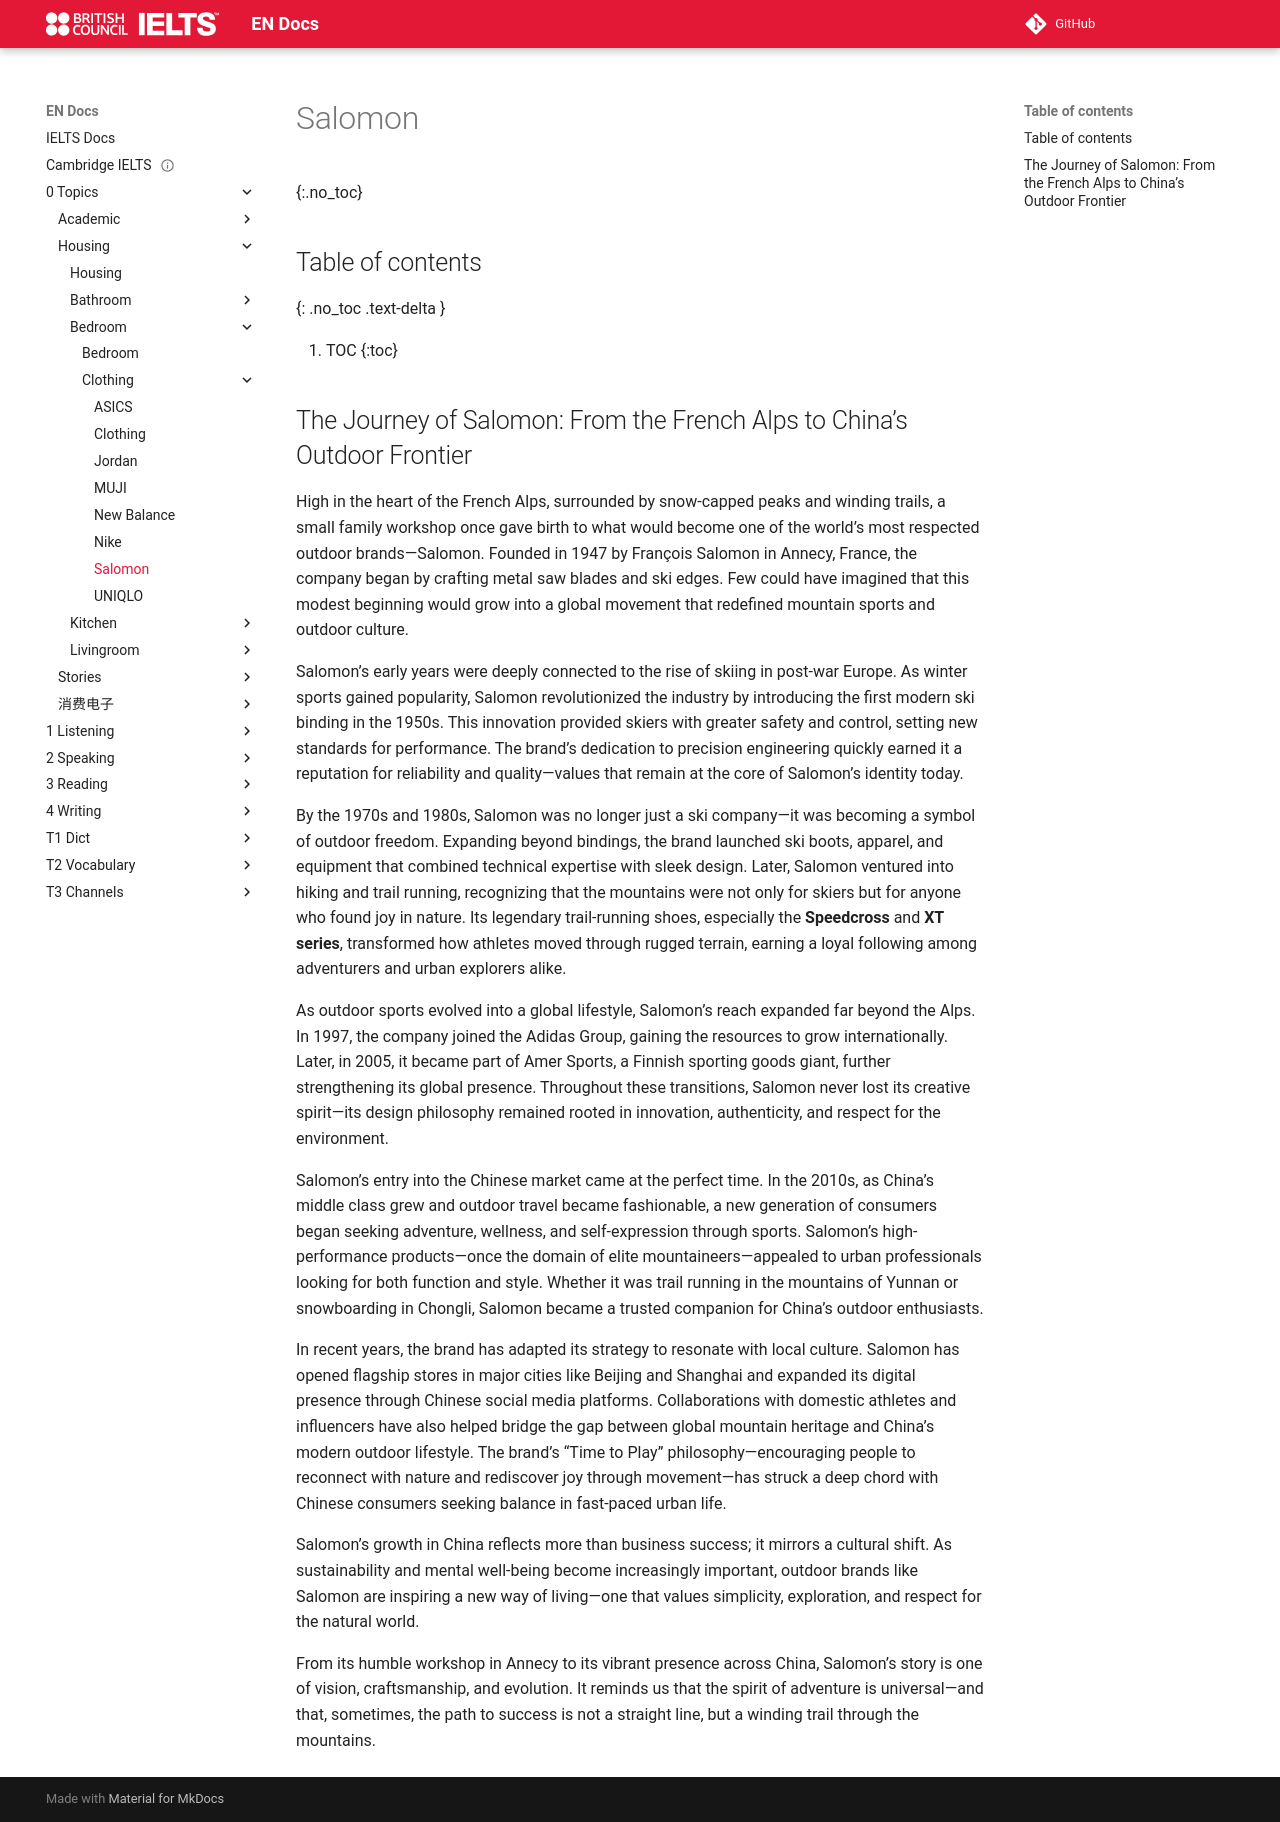

repository: abotw/Docs-IELTS · page: 0-Topics/Housing/Bedroom/Clothing/salomon/index.html · generator: mkdocs

---
title: Salomon
layout: page
parent: Clothing
date: 2025-11-02
url:
done: false
---

# Salomon
{:.no_toc}

## Table of contents
{: .no_toc .text-delta }

1. TOC
{:toc}

## The Journey of Salomon: From the French Alps to China’s Outdoor Frontier

High in the heart of the French Alps, surrounded by snow-capped peaks and winding trails, a small family workshop once gave birth to what would become one of the world’s most respected outdoor brands—Salomon. Founded in 1947 by François Salomon in Annecy, France, the company began by crafting metal saw blades and ski edges. Few could have imagined that this modest beginning would grow into a global movement that redefined mountain sports and outdoor culture.

Salomon’s early years were deeply connected to the rise of skiing in post-war Europe. As winter sports gained popularity, Salomon revolutionized the industry by introducing the first modern ski binding in the 1950s. This innovation provided skiers with greater safety and control, setting new standards for performance. The brand’s dedication to precision engineering quickly earned it a reputation for reliability and quality—values that remain at the core of Salomon’s identity today.

By the 1970s and 1980s, Salomon was no longer just a ski company—it was becoming a symbol of outdoor freedom. Expanding beyond bindings, the brand launched ski boots, apparel, and equipment that combined technical expertise with sleek design. Later, Salomon ventured into hiking and trail running, recognizing that the mountains were not only for skiers but for anyone who found joy in nature. Its legendary trail-running shoes, especially the **Speedcross** and **XT series**, transformed how athletes moved through rugged terrain, earning a loyal following among adventurers and urban explorers alike.

As outdoor sports evolved into a global lifestyle, Salomon’s reach expanded far beyond the Alps. In 1997, the company joined the Adidas Group, gaining the resources to grow internationally. Later, in 2005, it became part of Amer Sports, a Finnish sporting goods giant, further strengthening its global presence. Throughout these transitions, Salomon never lost its creative spirit—its design philosophy remained rooted in innovation, authenticity, and respect for the environment.

Salomon’s entry into the Chinese market came at the perfect time. In the 2010s, as China’s middle class grew and outdoor travel became fashionable, a new generation of consumers began seeking adventure, wellness, and self-expression through sports. Salomon’s high-performance products—once the domain of elite mountaineers—appealed to urban professionals looking for both function and style. Whether it was trail running in the mountains of Yunnan or snowboarding in Chongli, Salomon became a trusted companion for China’s outdoor enthusiasts.

In recent years, the brand has adapted its strategy to resonate with local culture. Salomon has opened flagship stores in major cities like Beijing and Shanghai and expanded its digital presence through Chinese social media platforms. Collaborations with domestic athletes and influencers have also helped bridge the gap between global mountain heritage and China’s modern outdoor lifestyle. The brand’s “Time to Play” philosophy—encouraging people to reconnect with nature and rediscover joy through movement—has struck a deep chord with Chinese consumers seeking balance in fast-paced urban life.

Salomon’s growth in China reflects more than business success; it mirrors a cultural shift. As sustainability and mental well-being become increasingly important, outdoor brands like Salomon are inspiring a new way of living—one that values simplicity, exploration, and respect for the natural world.

From its humble workshop in Annecy to its vibrant presence across China, Salomon’s story is one of vision, craftsmanship, and evolution. It reminds us that the spirit of adventure is universal—and that, sometimes, the path to success is not a straight line, but a winding trail through the mountains.
